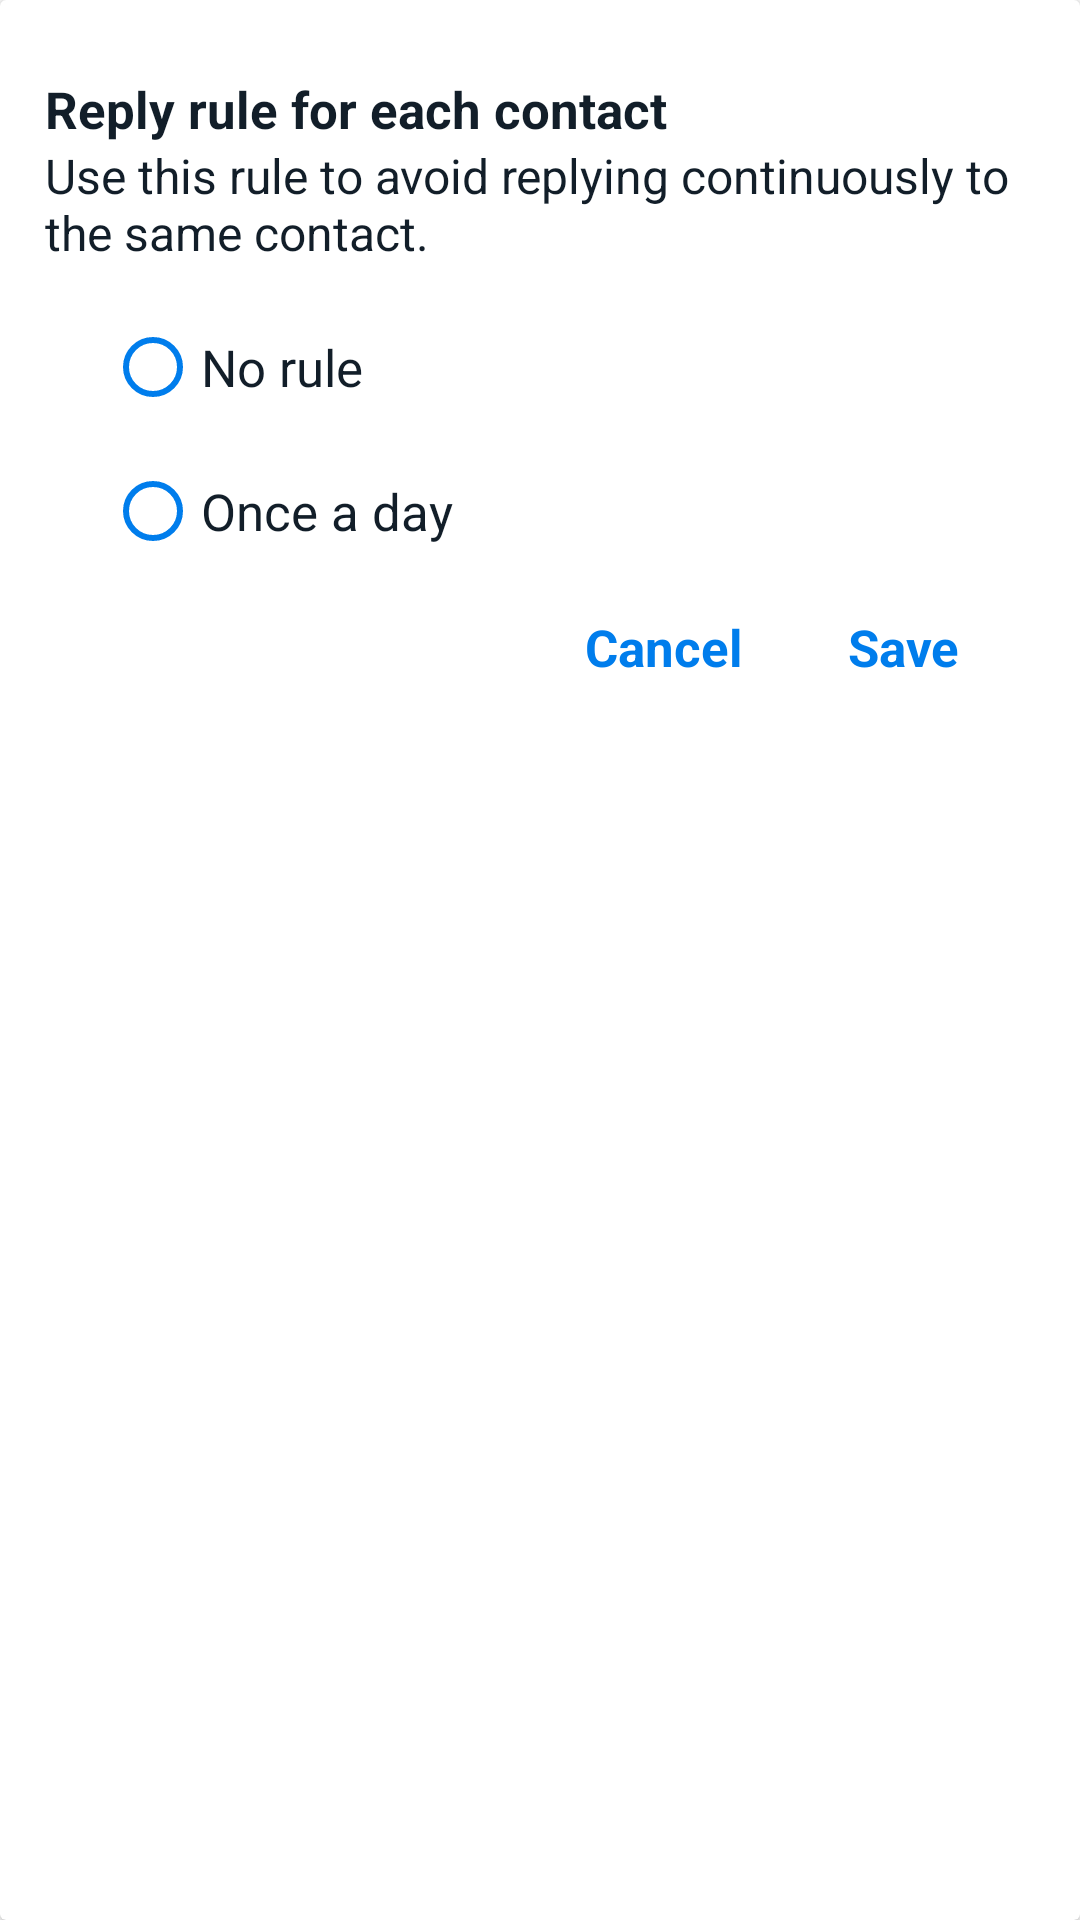

Here is an Android app screen rendered from its layout file. Give the layout XML and the strings, colors and styles it references.
<!-- AndroidManifest.xml: application theme Theme.WaReply -->
<!-- res/layout/reply_rule_dialog.xml -->
<?xml version="1.0" encoding="utf-8"?>
<androidx.cardview.widget.CardView xmlns:android="http://schemas.android.com/apk/res/android"
    android:backgroundTint="@color/white"
    android:elevation="10dp"
    android:layout_width="match_parent"
    android:layout_height="wrap_content">
    <LinearLayout
        android:padding="15dp"
        android:orientation="vertical"
        android:layout_width="match_parent"
        android:layout_height="wrap_content">
        <TextView
            android:id="@+id/txtRule"
            android:layout_width="match_parent"
            android:layout_height="wrap_content"
            android:layout_marginTop="10dp"
            android:background="@drawable/ripple_effect"
            android:text="Reply rule for each contact"
            android:textColor="@color/accent"
            android:textSize="17sp"
            android:textStyle="bold" />
        <TextView
            android:text="Use this rule to avoid replying continuously to the same contact."
            android:textColor="@color/accent"
            android:textSize="16sp"
            android:layout_toRightOf="@id/ruleIcon"
            android:layout_below="@id/txtRule"
            android:background="@drawable/ripple_effect"
            android:layout_width="match_parent"
            android:layout_height="wrap_content"/>
        <RadioGroup
            android:id="@+id/rulesRadioGroup"
            android:layout_marginTop="10dp"
            android:layout_marginLeft="20dp"
            android:layout_marginRight="20dp"
            android:orientation="vertical"
            android:layout_width="match_parent"
            android:layout_height="wrap_content">
            <RadioButton
                android:id="@+id/noRule"
                android:text="No rule"
                android:textColor="@color/accent"
                android:textSize="17sp"
                android:buttonTint="@color/primary"
                android:layout_width="match_parent"
                android:layout_height="wrap_content"/>
            <RadioButton
                android:id="@+id/once"
                android:text="Once a day"
                android:textColor="@color/accent"
                android:textSize="17sp"
                android:buttonTint="@color/primary"
                android:layout_width="match_parent"
                android:layout_height="wrap_content"/>
        </RadioGroup>
        <RelativeLayout
            android:layout_width="match_parent"
            android:layout_height="wrap_content">
            <TextView
                android:id="@+id/cancel"
                android:text="Cancel"
                android:textSize="17sp"
                android:textColor="@color/primary"
                android:textStyle="bold"
                android:padding="10dp"
                android:background="@drawable/ripple_effect"
                android:layout_marginRight="15dp"
                android:layout_toLeftOf="@id/save"
                android:layout_width="wrap_content"
                android:layout_height="wrap_content"/>

            <TextView
                android:id="@+id/save"
                android:layout_width="wrap_content"
                android:layout_height="wrap_content"
                android:layout_alignParentRight="true"
                android:layout_marginRight="15dp"
                android:background="@drawable/ripple_effect"
                android:padding="10dp"
                android:text="Save"
                android:textColor="@color/primary"
                android:textSize="17sp"
                android:textStyle="bold" />
        </RelativeLayout>
    </LinearLayout>
</androidx.cardview.widget.CardView>
<!-- resources referenced by this layout -->
<resources>
  <color name="accent">#121E29</color>
  <color name="primary">#007DEC</color>
  <color name="white">#FFFFFFFF</color>
  <!-- drawable ripple_effect (drawable) -->
  <?xml version="1.0" encoding="utf-8"?>
  <ripple xmlns:android="http://schemas.android.com/apk/res/android"
      xmlns:tools="http://schemas.android.com/tools"
      android:color="@color/lightPrimary"
      tools:targetApi="lollipop">
      <item android:id="@android:id/mask">
          <shape android:shape="rectangle">
              <solid android:color="@color/lightPrimary" />
              <corners android:radius="5dp" />
          </shape>
      </item>
  
      <item android:id="@android:id/background">
          <shape android:shape="rectangle">
              <solid android:color="@color/transparent"/>
          </shape>
      </item>
  </ripple>
  <style name="Theme.WaReply" parent="Theme.MaterialComponents.DayNight.NoActionBar">
          
          <item name="colorPrimary">@color/purple_500</item>
          <item name="colorPrimaryVariant">@color/purple_700</item>
          <item name="colorOnPrimary">@color/white</item>
          
          <item name="colorSecondary">@color/teal_200</item>
          <item name="colorSecondaryVariant">@color/teal_700</item>
          <item name="colorOnSecondary">@color/black</item>
          <item name="android:windowLightStatusBar" tools:targetApi="m">true</item>
          
          <item name="android:statusBarColor" tools:targetApi="l">@color/white</item>
          
      </style>
  <color name="lightPrimary">#AEC6D1</color>
  <color name="transparent">#00FFFFFF</color>
  <color name="purple_500">#007DEC</color>
  <color name="purple_700">#004A8C</color>
  <color name="teal_200">#007DEC</color>
  <color name="teal_700">#FF018786</color>
  <color name="black">#FF000000</color>
</resources>
